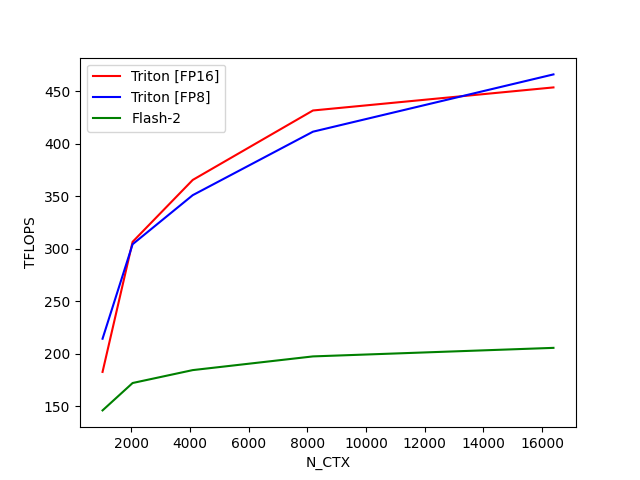

The table this chart was drawn from, first rows:
N_CTX, Triton [FP16], Triton [FP8], Flash-2
1024, 182.8, 214.4, 146.2
2048, 306.6, 304.3, 172.3
4096, 365.5, 351, 184.6
8192, 431.6, 411.4, 197.6
16384, 453.5, 465.9, 205.7
